Image classification data set "data" (Beulla/ml_pipelines_summative on GitHub). Class labels (2): dyslexic, non dyslexic.

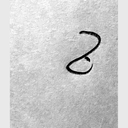
Label: dyslexic

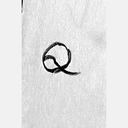
Label: non dyslexic

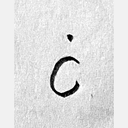
Label: dyslexic

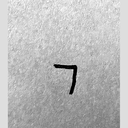
Label: non dyslexic

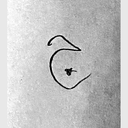
Label: dyslexic

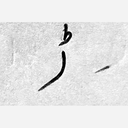
Label: dyslexic
